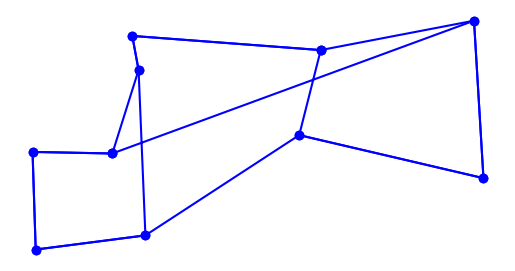

Here is the Python script that generated this plot:
import matplotlib.pyplot as plt
import random
import time
import itertools
import math
from collections import namedtuple

# based on Peter Norvig's IPython Notebook on the TSP

City = namedtuple('City', 'x y')


def distance(A, B):
    return math.hypot(A.x - B.x, A.y - B.y)


def try_all_tours(cities):
    # generate and test all possible tours of the cities and choose the shortest tour
    tours = alltours(cities)
    return min(tours, key=tour_length)


def alltours(cities):
    # return a list of tours (a list of lists), each tour a permutation of cities,
    # and each one starting with the same city
    # note: cities is a set, sets don't support indexing
    start = next(iter(cities)) 
    return [[start] + list(rest) for rest in itertools.permutations(cities - {start})]


def tour_length(tour):
    # the total of distances between each pair of consecutive cities in the tour
    return sum(distance(tour[i], tour[i-1]) for i in range(len(tour)))


def make_cities(n, width=1000, height=1000):
    # make a set of n cities, each with random coordinates within a rectangle (width x height).

    random.seed() # the current system time is used as a seed
                  # note: if we use the same seed, we get the same set of cities

    return frozenset(City(random.randrange(width), random.randrange(height)) for c in range(n))


def plot_tour(tour): 
    # plot the cities as circles and the tour as lines between them
    points = list(tour) + [tour[0]]
    plt.plot([p.x for p in points], [p.y for p in points], 'bo-') # blue circle markers, solid line style
    plt.axis('scaled') # equal increments of x and y have the same length
    plt.axis('off')
    plt.show()


def plot_tsp(algorithm, cities):
    # apply a TSP algorithm to cities, print the time it took, and plot the resulting tour.
    t0 = time.process_time()
    tour = algorithm(cities)
    t1 = time.process_time()
    print("{} city tour with length {:.1f} in {:.5f} secs for {}"
          .format(len(tour), tour_length(tour), t1 - t0, algorithm.__name__))
    print("Start plotting ...")
    plot_tour(tour)


# Opdracht 1A
def nearest_neighbour(cities):
    # Versie 1
    # unvisited = set(cities)
    # start = unvisited.pop()
    # tour = [start]
    start = next(iter(cities))                  # determine the starting point
    tour = [start]                              # list of to store the tour/route
    unvisited = set(cities - {start})           # set that keeps track of any unvisited cities
    while unvisited:
        closest_city = City(x=math.inf, y=math.inf)  # create a nearest city using dummy values
        for city in unvisited:
            if distance(start, city) < distance(start, closest_city):
                # for every city in unvisited check if the distance  between exp AB is shorter than AC
                # by looping all cities for city A we now what the closest city to A is.
                # than we add it to the tour and move on with the next city
                closest_city = city

        tour.append(closest_city)               # this is the closest city add it to the tour
        start = closest_city                    # the closest city while now be your next starting point
        unvisited.remove(closest_city)          # removes the city from the unvisited list since it is now visited
    return tour


def reverse_segment_if_better(tour, i, j):
    # Given Tour from Nearest Neigbour or any other tour will do
    # I = J=
    # Given tour [...A,B...C,D...], consider reversing B...C to get [...A,C...B,D...]

    A = tour[i-1]
    B = tour[i]
    C = tour[j-1]
    D = tour[j % len(tour)]

    # Are old links (AB + CD) longer than new ones (AC + BD)? If so, reverse segment.
    if distance(A, B) + distance(C, D) > distance(A, C) + distance(B, D):
        tour[i:j] = reversed(tour[i:j])
    return tour


def alter_tour(tour):
    "Try to alter tour for the better by reversing segments."
    original_length = tour_length(tour)
    for (start, end) in all_segments(len(tour)):
        reverse_segment_if_better(tour, start, end)
    # If we made an improvement, then try again; else stop and return tour.
    if tour_length(tour) < original_length:
        return alter_tour(tour)
    return tour


def all_segments(N):
    return [(i, i + length)
            for length in reversed(range(2, N))
            for i in reversed(range(N - length + 1))]

def improve_nn_tsp(cities): return alter_tour(nearest_neighbour(cities))

generate_cities = make_cities(10)

# 1A
plot_tsp(nearest_neighbour, generate_cities)
plot_tsp(improve_nn_tsp, generate_cities)
# Standaard
# give a demo with 10 cities using brute force
#plot_tsp(try_all_tours, generate_cities)

'''
Opdracht 1 A
5 Test runs, using 10 cities
NN = print(3323 +2709.4 + 2828.9 + 2976 +3731.8) 
result : 15569,0999
Optimal = print(3013.15+2470.4+2732.9+2757.1+3581.5)
result = 14555.050000000001
--> 15569,099/14555,05
Antwoord : ongv 7%
'''

'''
Opdracht 1 B
5 Test runs, using 500 cities (using mark's pc)
500 city tour with length 20591.3 in 0.18750 secs for nearest_neighbour
500 city tour with length 21193.6 in 0.15625 secs for nearest_neighbour
500 city tour with length 21380.9 in 0.15625 secs for nearest_neighbour
500 city tour with length 20827.7 in 0.17188 secs for nearest_neighbour
500 city tour with length 21137.0 in 0.15625 secs for nearest_neighbour
Lengte --> 21026
Tijd --> 0,164 secs
'''

'''
Opdracht 1 C

def check_if_inbound()
    Pak van stad A x en y
    Pak van stad B x en y
    
    If stad a = stad B
        dan is er overlap en voeren we een volgende functie uit
    else
        none
'''

'''
Opdracht 1 D

'''

'''
Opdracht 1 E
Normaal Tijdcomplexiteit van 2-opt-algoritme
O(n3)
Waarom is mij nog niet duidelijk ws N * N^2
2 opt maakt gebruik van NN
NN = O(n^2) want de while loopt triggerd steeds een nieuwe for loop
'''

'''
Bronnen : 
https://jupyter.brynmawr.edu/services/public/dblank/jupyter.cs/FLAIRS-2015/TSPv3.ipynb
https://nbviewer.jupyter.org/url/norvig.com/ipython/TSP.ipynb
https://stackoverflow.com/questions/7781260/how-can-i-represent-an-infinite-number-in-python

'''
